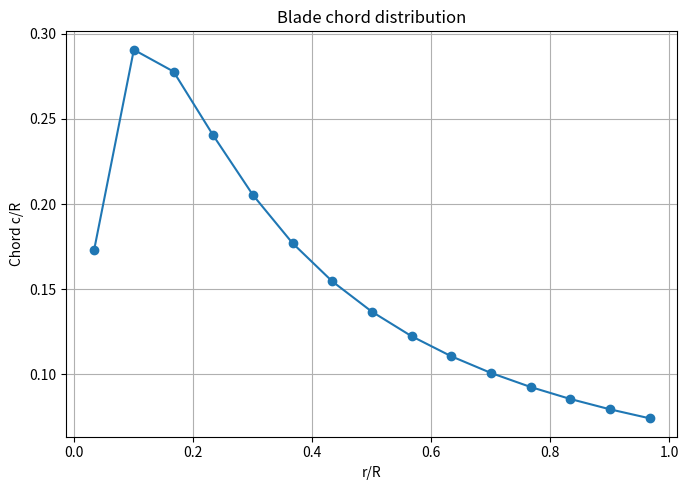
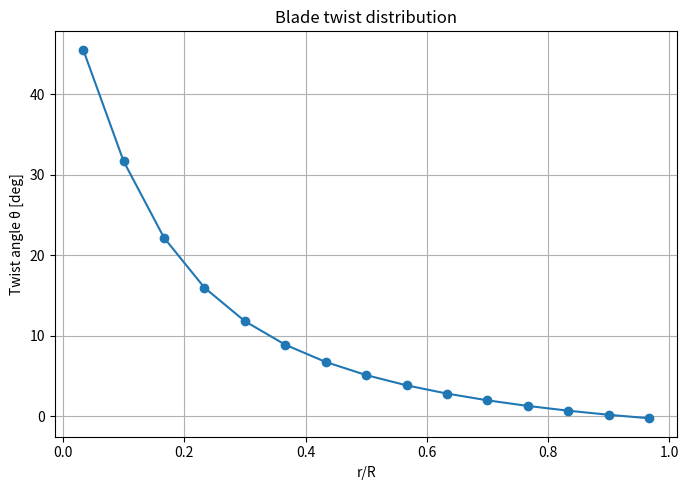
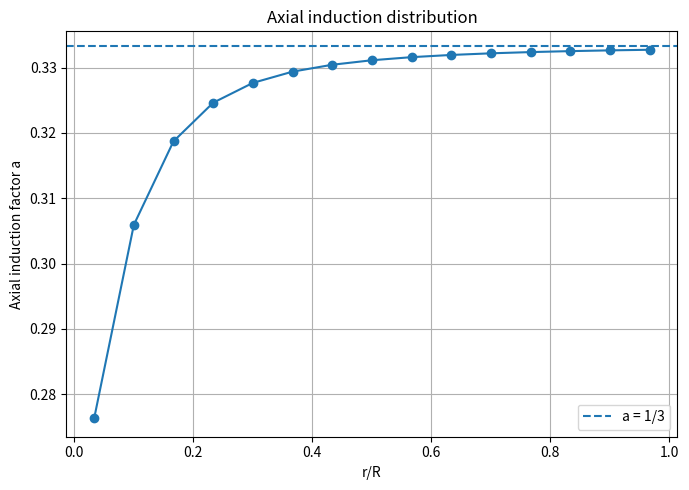
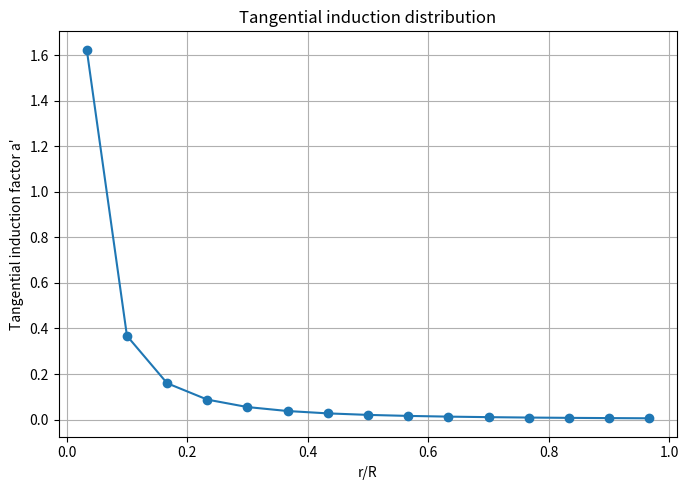
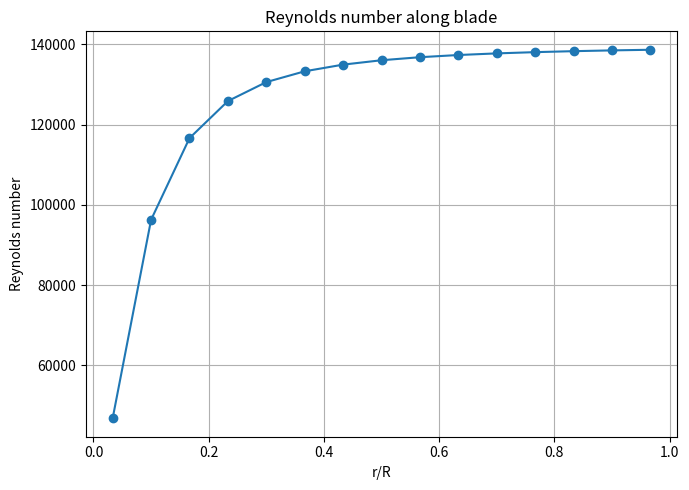
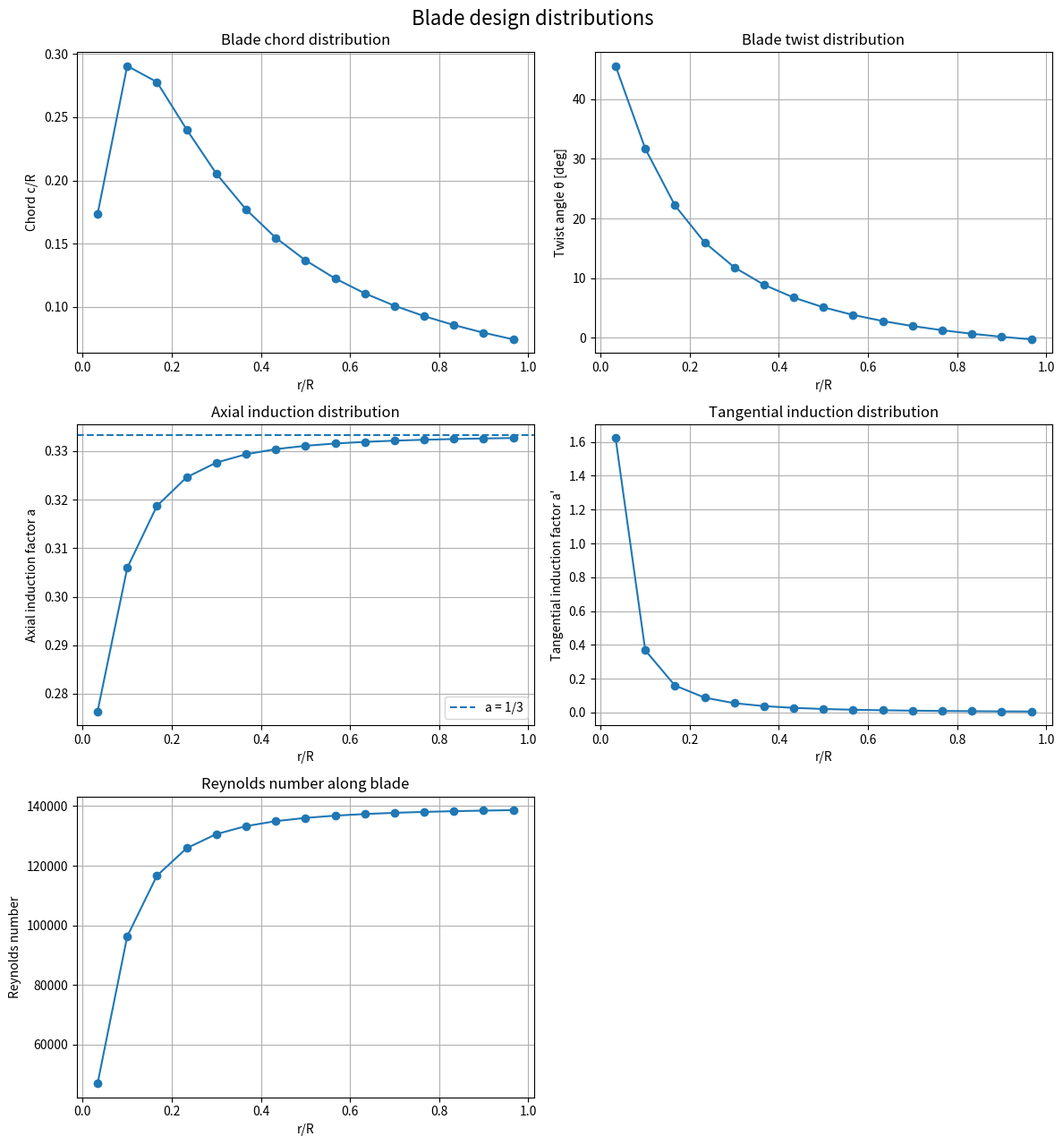

These figures' Python source, in order:
import numpy as np
import matplotlib.pyplot as plt


# ============================================================
# ASSIGNMENT 3
# Preliminary Blade Design and Design-Point Rotor Performance
# ============================================================


# ============================================================
# 1. DESIGN PARAMETERS
# ============================================================

Z = 2                  # number of blades
V1 = 12.0              # wind speed [m/s]
R = 0.30               # rotor radius [m]
N = 15                 # number of blade elements

lambda_des = 6.5       # design tip-speed ratio

rho = 1.2              # air density [kg/m^3]
mu = 1.47e-5           # dynamic viscosity [kg/(m s)]

tol = 30000            # Reynolds convergence tolerance
max_iterations = 100   # maximum number of Step 2 iterations


# ============================================================
# 2. AIRFOIL DATA FROM AIRFOILTOOLS
#
# NACA 2414
#
# Values correspond to max(CL/CD)
# ============================================================

Re_data = np.array([100000, 200000, 500000, 1000000], dtype=float)

CL_data = np.array([0.9155, 0.8850, 0.8155, 0.8797])

CD_data = np.array([0.01903, 0.01424, 0.01027, 0.00977])

alpha_data_deg = np.array([6.50, 6.00, 5.00, 5.75])


# ============================================================
# 3. FUNCTION FOR AIRFOIL DATA INTERPOLATION
# ============================================================

def get_airfoil_data(Re):
    """
    Interpolate CL, CD and alpha_opt for a given Reynolds number.

    The Reynolds number must lie within the available
    AirfoilTools data range.
    """

    if Re < Re_data[0] or Re > Re_data[-1]:
        raise ValueError(
            f"Re = {Re:.0f} is outside the available "
            f"airfoil data range "
            f"({Re_data[0]:.0f} - {Re_data[-1]:.0f})."
        )

    CL = np.interp(Re, Re_data, CL_data)
    CD = np.interp(Re, Re_data, CD_data)
    alpha_opt_deg = np.interp(Re, Re_data, alpha_data_deg)

    return CL, CD, alpha_opt_deg


# ============================================================
# 4. HELPER FUNCTION FOR AXIAL INDUCTION FACTOR
# ============================================================


def calculate_a(lambda_r):
    """
    Solve:

    16a^3 - 24a^2 + a(9 - 3 lambda_r^2)
    - 1 + lambda_r^2 = 0

    Select the physical root 0 < a < 1
    closest to 1/3.
    """

    coefficients = [
        16,
        -24,
        9 - 3 * lambda_r**2,
        -1 + lambda_r**2
    ]

    roots = np.roots(coefficients)

    real_roots = [
        root.real
        for root in roots
        if abs(root.imag) < 1e-10
    ]

    valid_roots = [
        root
        for root in real_roots
        if 0 < root < 1
    ]

    if len(valid_roots) == 0:
        raise ValueError(
            f"No physical solution for a at lambda_r = {lambda_r:.4f}"
        )

    # Select root closest to ideal a = 1/3
    a = min(
        valid_roots,
        key=lambda x: abs(x - 1 / 3)
    )

    return a


# ============================================================
# 5. BLADE ELEMENT LOCATIONS
# ============================================================

dr = R / N

# Element centers
r_values = (np.arange(N) + 0.5) * dr

# Non-dimensional radial positions
r_R_values = r_values / R


# ============================================================
# 6. ROTATIONAL SPEED
# ============================================================

omega = lambda_des * V1 / R


# ============================================================
# 7. STEP 1
#
# Initial Reynolds number at r/R approximately 0.7
#
# Initial chord = 50 mm
# a = 1/3
# a' = 0
# ============================================================

c_initial = 0.050       # initial chord [m]

a_initial = 1 / 3
a_prime_initial = 0

# Find element closest to r/R = 0.7
index_07 = np.argmin(
    np.abs(r_R_values - 0.7)
)

r07 = r_values[index_07]
r_R_07 = r07 / R

# Local TSR
lambda_r07 = lambda_des * r_R_07

# Relative velocity using initial assumptions
W_first = np.sqrt(
    ((1 - a_initial) * V1)**2
    +
    ((1 + a_prime_initial) * omega * r07)**2
)

# First Reynolds number
Re_first = rho * W_first * c_initial / mu


# Get initial aerodynamic data
CL_first, CD_first, alpha_first_deg = get_airfoil_data(Re_first)


print("\n" + "=" * 70)
print("STEP 1")
print("=" * 70)

print(f"Element closest to r/R = 0.7:")
print(f"r/R             = {r_R_07:.4f}")
print(f"r               = {r07:.6f} m")
print(f"Initial chord   = {c_initial:.6f} m")
print(f"lambda_r        = {lambda_r07:.4f}")
print(f"W               = {W_first:.4f} m/s")
print(f"Re_first        = {Re_first:.2f}")

print("\nInterpolated airfoil data:")
print(f"CL              = {CL_first:.6f}")
print(f"CD              = {CD_first:.6f}")
print(f"alpha_opt       = {alpha_first_deg:.4f} deg")


# ============================================================
# 8. STEP 2
#
# Iterate Reynolds number at r/R approximately 0.7
# ============================================================

Re_old = Re_first

print("\n" + "=" * 70)
print("STEP 2 - REYNOLDS NUMBER ITERATION")
print("=" * 70)

print(
    f"{'Iter':>5}"
    f"{'Re_old':>14}"
    f"{'CL':>10}"
    f"{'CD':>10}"
    f"{'alpha':>12}"
    f"{'a':>10}"
    f"{'a_prime':>12}"
    f"{'phi':>10}"
    f"{'chord':>12}"
    f"{'Re_new':>14}"
    f"{'error':>12}"
)

count = 0

for iteration in range(1, max_iterations + 1):

    # --------------------------------------------------------
    # Get CL, CD and alpha corresponding to current Re
    # --------------------------------------------------------

    CL, CD, alpha_opt_deg = get_airfoil_data(Re_old)

    alpha_opt_rad = np.radians(alpha_opt_deg)

    # --------------------------------------------------------
    # Local TSR at r/R approximately 0.7
    # --------------------------------------------------------

    lambda_r = lambda_r07

    # --------------------------------------------------------
    # Axial induction factor
    # --------------------------------------------------------

    a = calculate_a(lambda_r)

    # --------------------------------------------------------
    # Tangential induction factor
    # --------------------------------------------------------

    a_prime = (
        (1 - 3 * a)
        /
        (4 * a - 1)
    )

    # --------------------------------------------------------
    # Flow angle
    # --------------------------------------------------------

    phi = np.arctan(
        (1 - a)
        /
        ((1 + a_prime) * lambda_r)
    )

    # --------------------------------------------------------
    # Axial force coefficient
    # --------------------------------------------------------

    Ca = (
        CL * np.cos(phi)
        +
        CD * np.sin(phi)
    )

    # --------------------------------------------------------
    # Chord
    #
    # Standard BEM expression:
    #
    # c/R =
    # 8*pi*a*(r/R)*sin^2(phi)
    # ---------------------------------
    # (1-a)*Z*Ca
    # --------------------------------------------------------

    chord_R = (8 * np.pi * a * r_R_07 * np.sin(phi)**2 / ((1 - a) * Z * Ca))

    chord = chord_R * R

    # --------------------------------------------------------
    # Relative velocity
    # --------------------------------------------------------

    W = np.sqrt(((1 - a) * V1)**2 + ((1 + a_prime) * omega * r07)**2)

    # --------------------------------------------------------
    # New Reynolds number
    # --------------------------------------------------------

    Re_new = rho * W * chord / mu

    error = abs(Re_new - Re_old)

    print(
        f"{iteration:5d}"
        f"{Re_old:14.2f}"
        f"{CL:10.5f}"
        f"{CD:10.5f}"
        f"{alpha_opt_deg:12.4f}"
        f"{a:10.5f}"
        f"{a_prime:12.5f}"
        f"{np.degrees(phi):10.4f}"
        f"{chord:12.6f}"
        f"{Re_new:14.2f}"
        f"{error:12.2f}"
    )

    # --------------------------------------------------------
    # Check convergence
    # --------------------------------------------------------
    count += 1

    if error <= tol:

        Re_converged = Re_new
        CL_converged = CL
        CD_converged = CD
        alpha_converged_deg = alpha_opt_deg
        print(count)
        break

    # --------------------------------------------------------
    # Update Reynolds number
    # --------------------------------------------------------

    Re_old = Re_new

else:
    raise RuntimeError(
        "Step 2 did not converge within the maximum "
        "number of iterations."
    )


print("\nStep 2 converged:")
print(f"Re_converged    = {Re_converged:.2f}")
print(f"CL              = {CL_converged:.6f}")
print(f"CD              = {CD_converged:.6f}")
print(f"alpha_opt       = {alpha_converged_deg:.4f} deg")
print(f"CL/CD           = {CL_converged / CD_converged:.2f}")


# ============================================================
# 9. STEP 3
#
# Calculate chord and twist distribution
#
# Important:
# Use the CONVERGED CL, CD and alpha_opt from Step 2
# for the blade design.
# ============================================================

print("\n" + "=" * 70)
print("STEP 3 - BLADE GEOMETRY")
print("=" * 70)


# Arrays for results

a_values = np.zeros(N)
a_prime_values = np.zeros(N)
phi_values_deg = np.zeros(N)
theta_values_deg = np.zeros(N)
chord_values = np.zeros(N)
chord_R_values = np.zeros(N)
W_values = np.zeros(N)
Re_local_values = np.zeros(N)

Ca_values = np.zeros(N)


for i, r in enumerate(r_values):

    # --------------------------------------------------------
    # Local TSR
    # --------------------------------------------------------

    x = r / R

    lambda_r = lambda_des * x

    # --------------------------------------------------------
    # Axial induction
    # --------------------------------------------------------

    a = calculate_a(lambda_r)

    # --------------------------------------------------------
    # Tangential induction
    # --------------------------------------------------------

    a_prime = (
        (1 - 3 * a)
        /
        (4 * a - 1)
    )

    # --------------------------------------------------------
    # Flow angle
    # --------------------------------------------------------

    phi = np.arctan(
        (1 - a)
        /
        ((1 + a_prime) * lambda_r)
    )

    # --------------------------------------------------------
    # Use converged airfoil coefficients
    # --------------------------------------------------------

    CL = CL_converged
    CD = CD_converged

    # --------------------------------------------------------
    # Axial force coefficient
    # --------------------------------------------------------

    Ca = (
        CL * np.cos(phi)
        +
        CD * np.sin(phi)
    )

    # --------------------------------------------------------
    # Chord
    # --------------------------------------------------------

    chord_R = (
        8
        * np.pi
        * a
        * x
        * np.sin(phi)**2
        /
        (
            (1 - a)
            * Z
            * Ca
        )
    )

    chord = chord_R * R

    # --------------------------------------------------------
    # Twist angle
    #
    # theta = phi - alpha_opt
    # --------------------------------------------------------

    phi_deg = np.degrees(phi)

    theta_deg = (
        phi_deg
        -
        alpha_converged_deg
    )

    # --------------------------------------------------------
    # Relative velocity
    # --------------------------------------------------------

    W = np.sqrt(
        ((1 - a) * V1)**2
        +
        ((1 + a_prime) * omega * r)**2
    )

    # --------------------------------------------------------
    # Local Reynolds number
    #
    # NOTE:
    # This is calculated for reporting.
    # CL/CD are kept at the converged Step 2 values,
    # following the prescribed design approach.
    # --------------------------------------------------------

    Re_local = rho * W * chord / mu

    # --------------------------------------------------------
    # Store
    # --------------------------------------------------------

    a_values[i] = a
    a_prime_values[i] = a_prime
    phi_values_deg[i] = phi_deg
    theta_values_deg[i] = theta_deg
    chord_values[i] = chord
    chord_R_values[i] = chord_R
    W_values[i] = W
    Re_local_values[i] = Re_local
    Ca_values[i] = Ca


# ============================================================
# 10. PRINT BLADE TABLE
# ============================================================

print(
    f"\n"
    f"{'i':>3}"
    f"{'r/R':>8}"
    f"{'c/R':>10}"
    f"{'theta':>12}"
    f"{'a':>10}"
    f"{'a_prime':>12}"
    f"{'Re':>14}"
)

for i in range(N):

    print(
        f"{i + 1:3d}"
        f"{r_R_values[i]:8.3f}"
        f"{chord_R_values[i]:10.4f}"
        f"{theta_values_deg[i]:12.3f}"
        f"{a_values[i]:10.4f}"
        f"{a_prime_values[i]:12.5f}"
        f"{Re_local_values[i]:14.0f}"
    )


# ============================================================
# 11. BLADE FORCES
#
# dT'  = axial force per unit blade span
#
# dQ'  = torque contribution per unit blade span
#
# Cn = CL*cos(phi) + CD*sin(phi)
# Ct = CL*sin(phi) - CD*cos(phi)
# ============================================================

CL = CL_converged
CD = CD_converged

Cn_values = (
    CL * np.cos(np.radians(phi_values_deg))
    +
    CD * np.sin(np.radians(phi_values_deg))
)

Ct_values = (
    CL * np.sin(np.radians(phi_values_deg))
    -
    CD * np.cos(np.radians(phi_values_deg))
)


# Axial force per unit span [N/m]
dT_dr_values = (
    0.5
    * rho
    * W_values**2
    * chord_values
    * Cn_values
)


# Torque per unit span [N]
dQ_dr_values = (
    0.5
    * rho
    * W_values**2
    * chord_values
    * Ct_values
    * r_values
)


# ============================================================
# 12. TOTAL THRUST AND TORQUE
# ============================================================

# Multiply by number of blades Z
T_total = Z * np.sum(dT_dr_values * dr)

Q_total = Z * np.sum(dQ_dr_values * dr)


# ============================================================
# 13. POWER
# ============================================================

P_total = omega * Q_total


# ============================================================
# 14. POWER AND THRUST COEFFICIENTS
# ============================================================

A = np.pi * R**2

P_available = (
    0.5
    * rho
    * A
    * V1**3
)

T_reference = (
    0.5
    * rho
    * A
    * V1**2
)

CP = P_total / P_available

CT = T_total / T_reference


# ============================================================
# 15. FINAL RESULTS
# ============================================================

print("\n" + "=" * 70)
print("FINAL DESIGN-POINT RESULTS")
print("=" * 70)

print(f"Z                   = {Z}")
print(f"V1                  = {V1:.2f} m/s")
print(f"R                   = {R:.3f} m")
print(f"N                   = {N}")
print(f"lambda_des          = {lambda_des:.2f}")
print(f"omega               = {omega:.3f} rad/s")

print("\nAirfoil:")
print("NACA 2414")

print("\nStep 2:")
print(f"Re_first            = {Re_first:.2f}")
print(f"Re_converged        = {Re_converged:.2f}")
print(f"CL                  = {CL_converged:.6f}")
print(f"CD                  = {CD_converged:.6f}")
print(f"alpha_opt           = {alpha_converged_deg:.4f} deg")
print(f"CL/CD               = {CL_converged / CD_converged:.2f}")

print("\nRotor performance:")
print(f"Total thrust T      = {T_total:.4f} N")
print(f"Total torque Q      = {Q_total:.4f} Nm")
print(f"Power P             = {P_total:.4f} W")
print(f"CP                  = {CP:.4f}")
print(f"CT                  = {CT:.4f}")


# ============================================================
# 16. SANITY CHECKS
# ============================================================

print("\n" + "=" * 70)
print("SANITY CHECKS")
print("=" * 70)

# Most of the blade should have a close-to-ideal axial induction
mid_blade = (
    (r_R_values >= 0.2)
    &
    (r_R_values <= 0.9)
)

a_average = np.mean(a_values[mid_blade])

print(f"Average a, 0.2 <= r/R <= 0.9 = {a_average:.4f}")
print(f"Ideal a = 1/3 = {1/3:.4f}")

print(f"\nMaximum CP = Betz limit = {16/27:.4f}")
print(f"Calculated CP = {CP:.4f}")

print(f"\nIdeal CT = 8/9 = {8/9:.4f}")
print(f"Calculated CT = {CT:.4f}")

if CP < 16 / 27:
    print("CP sanity check: OK")
else:
    print("CP sanity check: WARNING")

if abs(CT - 8 / 9) < 0.1:
    print("CT sanity check: OK")
else:
    print("CT sanity check: WARNING")


# ============================================================
# 17. PLOTS
# ============================================================

# ------------------------------------------------------------
# Chord distribution
# ------------------------------------------------------------

plt.figure(figsize=(7, 5))

plt.plot(
    r_R_values,
    chord_R_values,
    "o-"
)

plt.xlabel("r/R")
plt.ylabel("Chord c/R")
plt.title("Blade chord distribution")
plt.grid(True)

plt.tight_layout()
plt.show()


# ------------------------------------------------------------
# Twist distribution
# ------------------------------------------------------------

plt.figure(figsize=(7, 5))

plt.plot(
    r_R_values,
    theta_values_deg,
    "o-"
)

plt.xlabel("r/R")
plt.ylabel("Twist angle θ [deg]")
plt.title("Blade twist distribution")
plt.grid(True)

plt.tight_layout()
plt.show()


# ------------------------------------------------------------
# Axial induction
# ------------------------------------------------------------

plt.figure(figsize=(7, 5))

plt.plot(
    r_R_values,
    a_values,
    "o-"
)

plt.axhline(
    1 / 3,
    linestyle="--",
    label="a = 1/3"
)

plt.xlabel("r/R")
plt.ylabel("Axial induction factor a")
plt.title("Axial induction distribution")
plt.legend()
plt.grid(True)

plt.tight_layout()
plt.show()


# ------------------------------------------------------------
# Tangential induction
# ------------------------------------------------------------

plt.figure(figsize=(7, 5))

plt.plot(
    r_R_values,
    a_prime_values,
    "o-"
)

plt.xlabel("r/R")
plt.ylabel("Tangential induction factor a'")
plt.title("Tangential induction distribution")
plt.grid(True)

plt.tight_layout()
plt.show()


# ------------------------------------------------------------
# Reynolds number distribution
# ------------------------------------------------------------

plt.figure(figsize=(7, 5))

plt.plot(
    r_R_values,
    Re_local_values,
    "o-"
)

plt.xlabel("r/R")
plt.ylabel("Reynolds number")
plt.title("Reynolds number along blade")
plt.grid(True)

plt.tight_layout()
plt.show()


# ============================================================
# 18. ALL PLOTS IN ONE FIGURE
# ============================================================

fig, axes = plt.subplots(3, 2, figsize=(12, 13))
axes = axes.ravel()

# Chord distribution
axes[0].plot(r_R_values, chord_R_values, "o-")
axes[0].set_xlabel("r/R")
axes[0].set_ylabel("Chord c/R")
axes[0].set_title("Blade chord distribution")
axes[0].grid(True)

# Twist distribution
axes[1].plot(r_R_values, theta_values_deg, "o-")
axes[1].set_xlabel("r/R")
axes[1].set_ylabel("Twist angle θ [deg]")
axes[1].set_title("Blade twist distribution")
axes[1].grid(True)

# Axial induction
axes[2].plot(r_R_values, a_values, "o-")
axes[2].axhline(1 / 3, linestyle="--", label="a = 1/3")
axes[2].set_xlabel("r/R")
axes[2].set_ylabel("Axial induction factor a")
axes[2].set_title("Axial induction distribution")
axes[2].legend()
axes[2].grid(True)

# Tangential induction
axes[3].plot(r_R_values, a_prime_values, "o-")
axes[3].set_xlabel("r/R")
axes[3].set_ylabel("Tangential induction factor a'")
axes[3].set_title("Tangential induction distribution")
axes[3].grid(True)

# Reynolds number distribution
axes[4].plot(r_R_values, Re_local_values, "o-")
axes[4].set_xlabel("r/R")
axes[4].set_ylabel("Reynolds number")
axes[4].set_title("Reynolds number along blade")
axes[4].grid(True)

# Hide the unused sixth subplot.
axes[5].set_visible(False)

fig.suptitle("Blade design distributions", fontsize=16)
fig.tight_layout()
plt.show()
